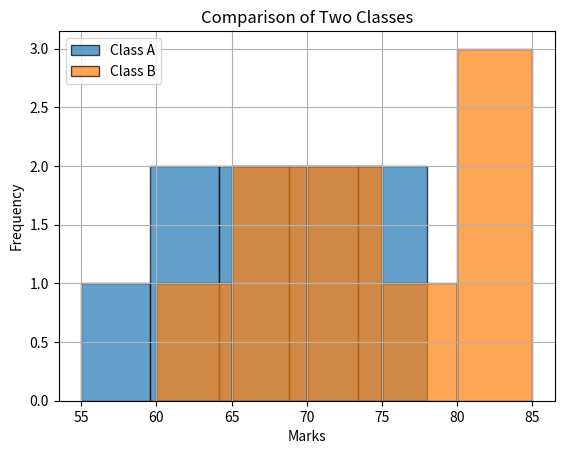

Source code (Python):
import matplotlib.pyplot as plt
class_a = [55, 60, 62, 65, 67, 70, 72, 75, 78]
class_b = [60, 65, 68, 70, 73, 76, 80, 82, 85]
plt.hist(class_a, bins=5, edgecolor='black', alpha=0.7, label='Class A')
plt.hist(class_b, bins=5, edgecolor='black', alpha=0.7, label='Class B')
plt.title('Comparison of Two Classes')
plt.xlabel('Marks')
plt.ylabel('Frequency')
plt.legend()
plt.grid()
plt.show()
